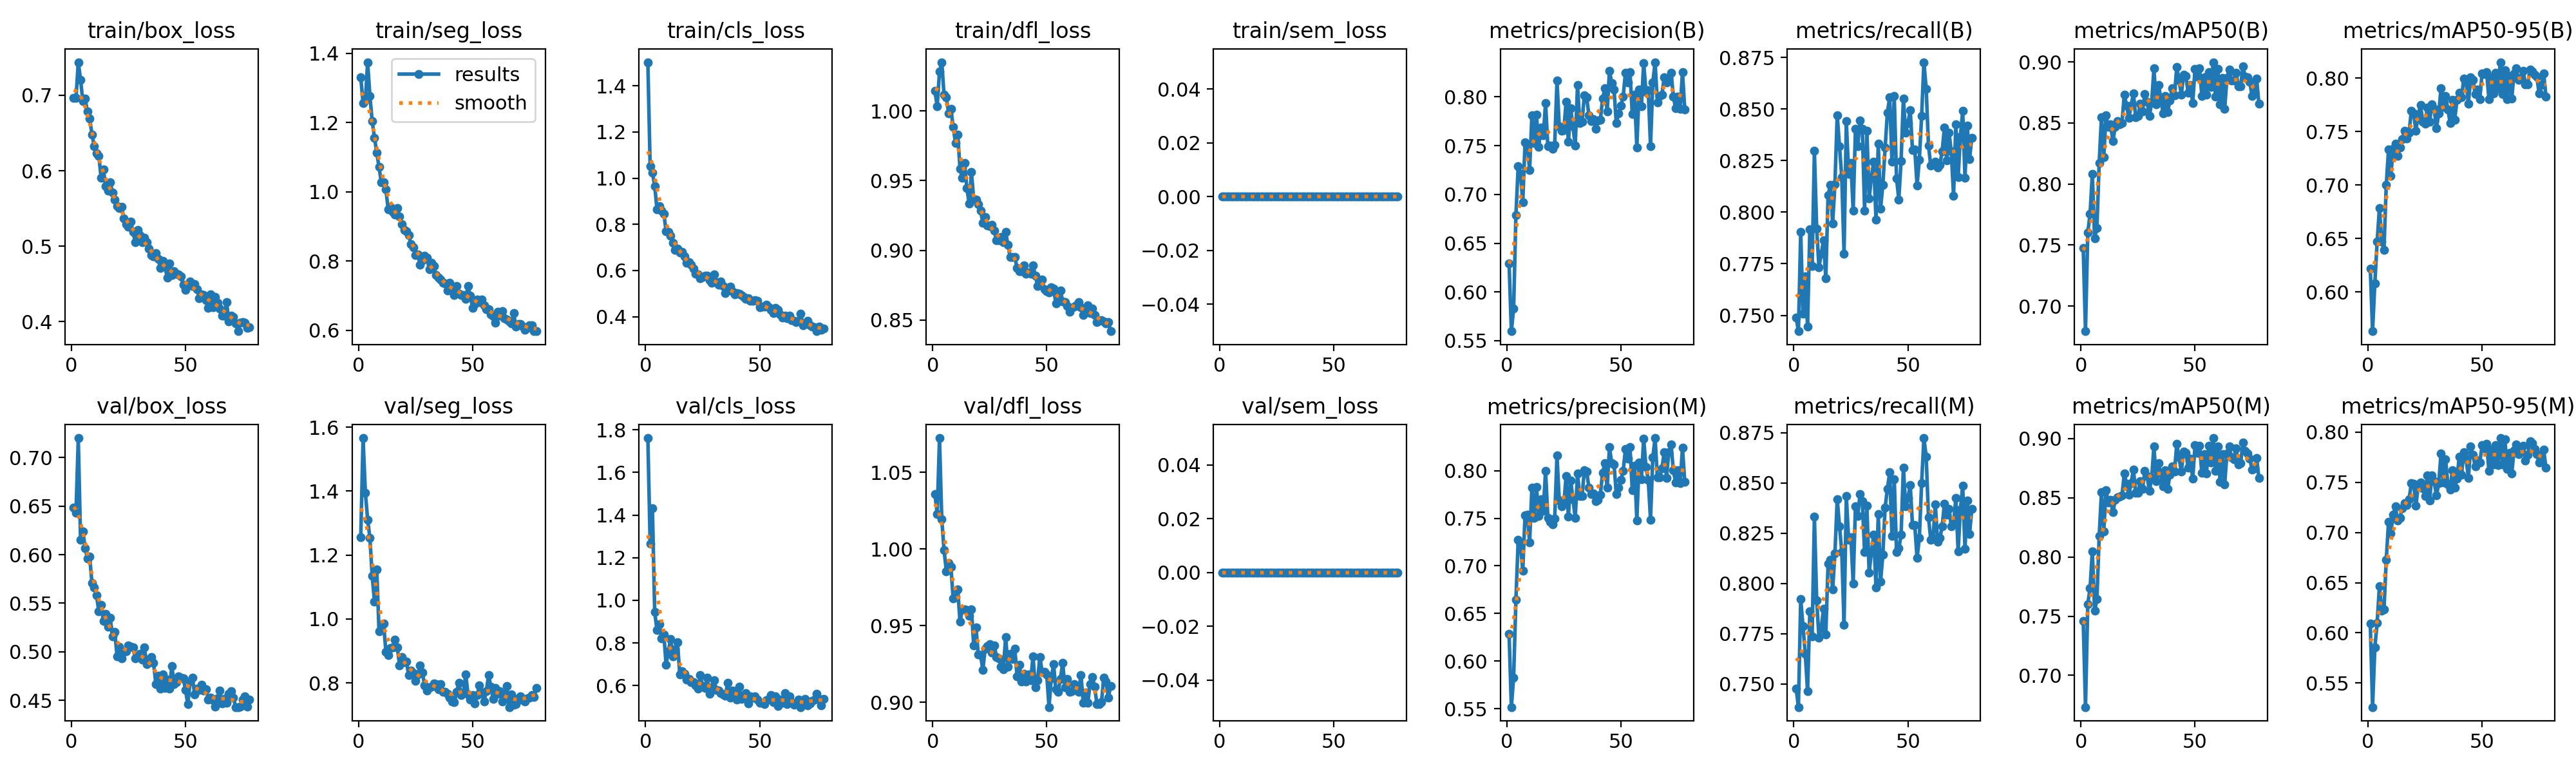

Source data for this figure (header and first rows):
epoch, time, train/box_loss, train/seg_loss, train/cls_loss, train/dfl_loss, train/sem_loss, metrics/precision(B), metrics/recall(B), metrics/mAP50(B), metrics/mAP50-95(B), metrics/precision(M), metrics/recall(M), metrics/mAP50(M), metrics/mAP50-95(M), val/box_loss, val/seg_loss, val/cls_loss, val/dfl_loss, val/sem_loss, lr/pg0, lr/pg1, lr/pg2
1, 106.7, 0.6963, 1.33, 1.503, 1.014, 0, 0.6295, 0.7491, 0.7477, 0.6218, 0.6287, 0.7478, 0.746, 0.6091, 0.6482, 1.257, 1.761, 1.036, 0, 0.0004729, 0.0004729, 0.0004729
2, 210.6, 0.696, 1.256, 1.051, 1.003, 0, 0.5598, 0.7423, 0.6794, 0.5632, 0.5516, 0.7385, 0.6732, 0.526, 0.6431, 1.566, 1.267, 1.023, 0, 0.0009398, 0.0009398, 0.0009398
3, 314, 0.7437, 1.263, 1.024, 1.028, 0, 0.5831, 0.7906, 0.7602, 0.6082, 0.5827, 0.7923, 0.7603, 0.5854, 0.7201, 1.396, 1.432, 1.072, 0, 0.001397, 0.001397, 0.001397
4, 416, 0.7206, 1.374, 0.9665, 1.035, 0, 0.6791, 0.7509, 0.7753, 0.6468, 0.6644, 0.7786, 0.7736, 0.6099, 0.6152, 1.311, 0.9452, 1.019, 0, 0.001387, 0.001387, 0.001387
5, 519.1, 0.6921, 1.276, 0.8648, 1.011, 0, 0.7288, 0.7688, 0.8083, 0.6782, 0.7272, 0.7651, 0.8049, 0.6463, 0.6243, 1.254, 0.861, 0.9993, 0, 0.001372, 0.001372, 0.001372
6, 622.3, 0.6952, 1.203, 0.8779, 1.01, 0, 0.7213, 0.7444, 0.7556, 0.6472, 0.7227, 0.7463, 0.7545, 0.6221, 0.607, 1.135, 0.8884, 0.9856, 0, 0.001358, 0.001358, 0.001358
7, 724.9, 0.6785, 1.156, 0.8581, 0.9984, 0, 0.692, 0.7918, 0.764, 0.6394, 0.6952, 0.786, 0.7642, 0.6232, 0.5962, 1.055, 0.8207, 0.9908, 0, 0.001344, 0.001344, 0.001344
8, 826.2, 0.6694, 1.113, 0.846, 1.001, 0, 0.7532, 0.7738, 0.8174, 0.7001, 0.7533, 0.7735, 0.8175, 0.673, 0.5982, 1.155, 0.8397, 0.9885, 0, 0.00133, 0.00133, 0.00133
9, 929.4, 0.648, 1.071, 0.7701, 0.9885, 0, 0.7509, 0.8297, 0.8548, 0.7334, 0.7541, 0.8333, 0.8547, 0.7107, 0.5706, 0.9605, 0.6973, 0.9677, 0, 0.001316, 0.001316, 0.001316
10, 1033, 0.6327, 1.027, 0.7674, 0.9772, 0, 0.7251, 0.7921, 0.8218, 0.7086, 0.7248, 0.7917, 0.8217, 0.6991, 0.5664, 0.9699, 0.7624, 0.9686, 0, 0.001302, 0.001302, 0.001302
11, 1135, 0.6228, 1.026, 0.7497, 0.9831, 0, 0.781, 0.7732, 0.8563, 0.7336, 0.7821, 0.773, 0.8564, 0.7176, 0.5581, 0.9862, 0.8196, 0.9735, 0, 0.001288, 0.001288, 0.001288
12, 1238, 0.62, 1.006, 0.7206, 0.9583, 0, 0.7525, 0.7799, 0.8466, 0.7389, 0.7504, 0.7778, 0.846, 0.7258, 0.5417, 0.8979, 0.7369, 0.9525, 0, 0.001273, 0.001273, 0.001273
13, 1342, 0.591, 0.9497, 0.6903, 0.9521, 0, 0.7817, 0.7863, 0.8488, 0.7273, 0.7826, 0.7874, 0.8481, 0.7119, 0.5484, 0.8866, 0.7688, 0.9606, 0, 0.001259, 0.001259, 0.001259
14, 1444, 0.6016, 0.9566, 0.6938, 0.9626, 0, 0.749, 0.7679, 0.835, 0.7349, 0.7522, 0.7747, 0.8377, 0.7148, 0.5315, 0.9092, 0.8023, 0.9607, 0, 0.001245, 0.001245, 0.001245
15, 1545, 0.5795, 0.9416, 0.6772, 0.9446, 0, 0.7688, 0.8082, 0.8466, 0.7425, 0.7701, 0.8099, 0.848, 0.7243, 0.5389, 0.9105, 0.6512, 0.9603, 0, 0.001231, 0.001231, 0.001231
16, 1648, 0.5734, 0.9348, 0.6821, 0.9335, 0, 0.7605, 0.8132, 0.8518, 0.7507, 0.7578, 0.8119, 0.8502, 0.7292, 0.5258, 0.9353, 0.6671, 0.9562, 0, 0.001217, 0.001217, 0.001217
17, 1752, 0.5846, 0.9521, 0.6621, 0.956, 0, 0.7935, 0.7946, 0.8486, 0.7437, 0.8001, 0.797, 0.8507, 0.7277, 0.5348, 0.9116, 0.6538, 0.9608, 0, 0.001203, 0.001203, 0.001203
18, 1854, 0.5712, 0.9277, 0.6335, 0.9366, 0, 0.7492, 0.8136, 0.8501, 0.7488, 0.7503, 0.8148, 0.8518, 0.733, 0.5156, 0.8551, 0.629, 0.9373, 0, 0.001189, 0.001189, 0.001189
19, 1958, 0.5613, 0.9065, 0.6374, 0.9363, 0, 0.7502, 0.8471, 0.8732, 0.7696, 0.7464, 0.8419, 0.8706, 0.7493, 0.5207, 0.8802, 0.6318, 0.9488, 0, 0.001174, 0.001174, 0.001174
20, 2061, 0.5532, 0.889, 0.6245, 0.9332, 0, 0.7465, 0.832, 0.8644, 0.7668, 0.7439, 0.8286, 0.8616, 0.7486, 0.4955, 0.8655, 0.6149, 0.9313, 0, 0.00116, 0.00116, 0.00116
21, 2163, 0.5506, 0.8866, 0.6087, 0.9284, 0, 0.7509, 0.817, 0.8541, 0.7508, 0.7497, 0.8157, 0.8524, 0.7267, 0.5052, 0.8672, 0.6161, 0.931, 0, 0.001146, 0.001146, 0.001146
22, 2265, 0.5518, 0.8746, 0.5868, 0.9198, 0, 0.8165, 0.7799, 0.8641, 0.7654, 0.8161, 0.7795, 0.8625, 0.7461, 0.4933, 0.8235, 0.6001, 0.9212, 0, 0.001132, 0.001132, 0.001132
23, 2368, 0.5366, 0.8482, 0.5838, 0.9238, 0, 0.77, 0.8441, 0.8744, 0.7745, 0.7686, 0.8434, 0.8739, 0.7499, 0.5, 0.8392, 0.5854, 0.9349, 0, 0.001118, 0.001118, 0.001118
24, 2471, 0.5292, 0.8391, 0.5649, 0.9179, 0, 0.7654, 0.8185, 0.8546, 0.7592, 0.7623, 0.8218, 0.8541, 0.7443, 0.5005, 0.8309, 0.649, 0.9367, 0, 0.001104, 0.001104, 0.001104
25, 2572, 0.5259, 0.8168, 0.5713, 0.9174, 0, 0.766, 0.8239, 0.8557, 0.757, 0.7652, 0.823, 0.8544, 0.7364, 0.5066, 0.8054, 0.5994, 0.9379, 0, 0.001089, 0.001089, 0.001089
26, 2674, 0.533, 0.8194, 0.5782, 0.9181, 0, 0.7951, 0.8008, 0.8656, 0.7721, 0.7943, 0.8, 0.8641, 0.7566, 0.5053, 0.8268, 0.5898, 0.9325, 0, 0.001075, 0.001075, 0.001075
27, 2778, 0.5189, 0.7883, 0.5775, 0.9141, 0, 0.7538, 0.8404, 0.8596, 0.7589, 0.752, 0.8383, 0.8574, 0.7319, 0.5044, 0.8554, 0.6381, 0.9373, 0, 0.001061, 0.001061, 0.001061
28, 2880, 0.5051, 0.8012, 0.5575, 0.9073, 0, 0.7884, 0.8321, 0.8739, 0.7754, 0.7899, 0.8334, 0.8726, 0.7568, 0.4931, 0.8327, 0.5602, 0.9295, 0, 0.001047, 0.001047, 0.001047
29, 2984, 0.5214, 0.8146, 0.5461, 0.9071, 0, 0.7698, 0.8446, 0.8676, 0.7711, 0.77, 0.8444, 0.8683, 0.7509, 0.4956, 0.7918, 0.5915, 0.9285, 0, 0.001033, 0.001033, 0.001033
30, 3086, 0.515, 0.81, 0.5827, 0.9094, 0, 0.7499, 0.8405, 0.8557, 0.7531, 0.7504, 0.8409, 0.8558, 0.7367, 0.4976, 0.7761, 0.6261, 0.9234, 0, 0.001019, 0.001019, 0.001019
31, 3187, 0.5054, 0.7764, 0.5484, 0.9059, 0, 0.8122, 0.8009, 0.8667, 0.7668, 0.7971, 0.8154, 0.8666, 0.749, 0.4922, 0.7867, 0.581, 0.9217, 0, 0.001005, 0.001005, 0.001005
32, 3288, 0.5117, 0.7949, 0.5382, 0.913, 0, 0.7733, 0.8395, 0.8945, 0.7903, 0.7732, 0.8386, 0.8935, 0.7788, 0.5043, 0.7885, 0.5774, 0.9426, 0, 0.0009904, 0.0009904, 0.0009904
33, 3393, 0.5055, 0.7851, 0.5519, 0.9037, 0, 0.7749, 0.8066, 0.865, 0.7731, 0.7737, 0.8053, 0.8642, 0.7497, 0.4872, 0.7991, 0.5647, 0.9234, 0, 0.0009763, 0.0009763, 0.0009763
34, 3495, 0.4968, 0.7583, 0.5338, 0.8951, 0, 0.8019, 0.817, 0.881, 0.7834, 0.8006, 0.8157, 0.8793, 0.773, 0.492, 0.7964, 0.5596, 0.9315, 0, 0.0009621, 0.0009621, 0.0009621
35, 3597, 0.4887, 0.7509, 0.5035, 0.8951, 0, 0.7993, 0.8245, 0.8706, 0.7705, 0.7989, 0.8241, 0.8704, 0.7481, 0.4949, 0.7799, 0.5537, 0.9283, 0, 0.000948, 0.000948, 0.000948
36, 3699, 0.4864, 0.7466, 0.5173, 0.8954, 0, 0.7812, 0.7963, 0.8578, 0.7581, 0.7826, 0.7978, 0.8595, 0.7428, 0.4888, 0.7961, 0.6141, 0.9352, 0, 0.0009339, 0.0009339, 0.0009339
37, 3801, 0.4909, 0.7366, 0.5289, 0.8872, 0, 0.7753, 0.8331, 0.8723, 0.7795, 0.7757, 0.8344, 0.8733, 0.762, 0.4667, 0.7714, 0.5426, 0.9171, 0, 0.0009197, 0.0009197, 0.0009197
38, 3903, 0.4832, 0.7342, 0.5099, 0.8851, 0, 0.7769, 0.8018, 0.859, 0.7611, 0.7761, 0.8009, 0.8574, 0.7449, 0.4756, 0.7726, 0.5768, 0.9245, 0, 0.0009056, 0.0009056, 0.0009056
39, 4005, 0.4711, 0.7151, 0.4956, 0.8851, 0, 0.7674, 0.8133, 0.8685, 0.7793, 0.7682, 0.8142, 0.8693, 0.7538, 0.4622, 0.7651, 0.5734, 0.9134, 0, 0.0008914, 0.0008914, 0.0008914
40, 4107, 0.4809, 0.7364, 0.5028, 0.8891, 0, 0.7759, 0.8313, 0.8786, 0.7861, 0.7697, 0.8378, 0.8767, 0.7757, 0.477, 0.7542, 0.5352, 0.9185, 0, 0.0008773, 0.0008773, 0.0008773
41, 4209, 0.4731, 0.7225, 0.4981, 0.8832, 0, 0.7762, 0.8484, 0.8726, 0.7819, 0.7751, 0.8471, 0.872, 0.7575, 0.4628, 0.7424, 0.5938, 0.9135, 0, 0.0008631, 0.0008631, 0.0008631
42, 4310, 0.4584, 0.7017, 0.493, 0.8839, 0, 0.7984, 0.8556, 0.8959, 0.7997, 0.798, 0.8552, 0.8954, 0.7802, 0.4711, 0.7388, 0.5389, 0.9183, 0, 0.000849, 0.000849, 0.000849
43, 4414, 0.477, 0.7271, 0.4867, 0.8832, 0, 0.8087, 0.8245, 0.885, 0.7963, 0.8079, 0.8236, 0.8839, 0.7734, 0.4622, 0.7715, 0.5413, 0.9144, 0, 0.0008348, 0.0008348, 0.0008348
44, 4515, 0.4615, 0.7053, 0.4764, 0.889, 0, 0.7849, 0.8562, 0.8733, 0.7762, 0.7822, 0.8519, 0.872, 0.7545, 0.4854, 0.7996, 0.5635, 0.9302, 0, 0.0008207, 0.0008207, 0.0008207
45, 4616, 0.4669, 0.7025, 0.4789, 0.8819, 0, 0.827, 0.8164, 0.8893, 0.8006, 0.8247, 0.8157, 0.8889, 0.7856, 0.4664, 0.7624, 0.5173, 0.9099, 0, 0.0008065, 0.0008065, 0.0008065
46, 4721, 0.4637, 0.701, 0.4692, 0.8744, 0, 0.8141, 0.8061, 0.8885, 0.7984, 0.808, 0.8174, 0.8881, 0.7775, 0.4688, 0.7695, 0.5485, 0.9145, 0, 0.0007924, 0.0007924, 0.0007924
47, 4823, 0.4624, 0.6907, 0.4686, 0.8784, 0, 0.8078, 0.8249, 0.8748, 0.7847, 0.807, 0.8241, 0.8753, 0.7656, 0.4749, 0.8271, 0.5425, 0.9296, 0, 0.0007782, 0.0007782, 0.0007782
48, 4925, 0.4601, 0.7272, 0.4724, 0.8788, 0, 0.7731, 0.855, 0.8809, 0.7893, 0.7757, 0.8576, 0.883, 0.7714, 0.4737, 0.7639, 0.5507, 0.9198, 0, 0.0007641, 0.0007641, 0.0007641
49, 5026, 0.4487, 0.6994, 0.4672, 0.8722, 0, 0.783, 0.8386, 0.8665, 0.7802, 0.7825, 0.8382, 0.8661, 0.7695, 0.4725, 0.7486, 0.5353, 0.9198, 0, 0.0007499, 0.0007499, 0.0007499
50, 5128, 0.4418, 0.6652, 0.4417, 0.8707, 0, 0.7912, 0.8432, 0.8945, 0.8044, 0.7904, 0.8424, 0.8942, 0.7868, 0.4609, 0.7623, 0.5204, 0.9183, 0, 0.0007358, 0.0007358, 0.0007358
51, 5234, 0.4499, 0.6749, 0.4437, 0.87, 0, 0.8002, 0.8495, 0.8881, 0.8035, 0.7998, 0.849, 0.888, 0.7841, 0.4459, 0.7349, 0.5196, 0.8969, 0, 0.0007216, 0.0007216, 0.0007216
52, 5336, 0.4533, 0.6879, 0.4441, 0.8734, 0, 0.8248, 0.8302, 0.8947, 0.8053, 0.8226, 0.8289, 0.8937, 0.7884, 0.4695, 0.7616, 0.5145, 0.9155, 0, 0.0007075, 0.0007075, 0.0007075
53, 5439, 0.4476, 0.6811, 0.4508, 0.8724, 0, 0.8149, 0.8305, 0.8722, 0.7802, 0.8129, 0.8289, 0.871, 0.7613, 0.4737, 0.7922, 0.5327, 0.9248, 0, 0.0006934, 0.0006934, 0.0006934
54, 5540, 0.45, 0.6884, 0.4402, 0.8621, 0, 0.8253, 0.813, 0.8874, 0.8008, 0.8248, 0.8126, 0.8869, 0.7828, 0.4564, 0.7696, 0.5378, 0.9084, 0, 0.0006792, 0.0006792, 0.0006792
55, 5642, 0.4428, 0.671, 0.4287, 0.8673, 0, 0.7823, 0.8254, 0.8731, 0.7858, 0.7795, 0.8226, 0.8706, 0.7681, 0.4624, 0.7416, 0.5568, 0.9067, 0, 0.0006651, 0.0006651, 0.0006651
56, 5743, 0.4314, 0.6613, 0.4158, 0.8712, 0, 0.8024, 0.8466, 0.8915, 0.8046, 0.8055, 0.8498, 0.8941, 0.787, 0.4609, 0.7732, 0.5224, 0.9154, 0, 0.0006509, 0.0006509, 0.0006509
57, 5845, 0.4361, 0.6611, 0.4379, 0.8635, 0, 0.7484, 0.8727, 0.8795, 0.7903, 0.7479, 0.8723, 0.8801, 0.767, 0.4664, 0.8242, 0.5489, 0.9256, 0, 0.0006368, 0.0006368, 0.0006368
58, 5947, 0.4352, 0.6464, 0.4283, 0.8627, 0, 0.8076, 0.8599, 0.8998, 0.8148, 0.809, 0.863, 0.9005, 0.7941, 0.4598, 0.7891, 0.5041, 0.9098, 0, 0.0006226, 0.0006226, 0.0006226
59, 6050, 0.4287, 0.6395, 0.4088, 0.8601, 0, 0.7906, 0.8324, 0.8717, 0.7853, 0.7909, 0.833, 0.8726, 0.7678, 0.4617, 0.7508, 0.5341, 0.9153, 0, 0.0006085, 0.0006085, 0.0006085
60, 6151, 0.4183, 0.6208, 0.3947, 0.8558, 0, 0.8347, 0.8225, 0.8943, 0.8076, 0.8339, 0.8216, 0.8933, 0.7926, 0.4506, 0.7832, 0.5206, 0.907, 0, 0.0005943, 0.0005943, 0.0005943
... 18 more rows
